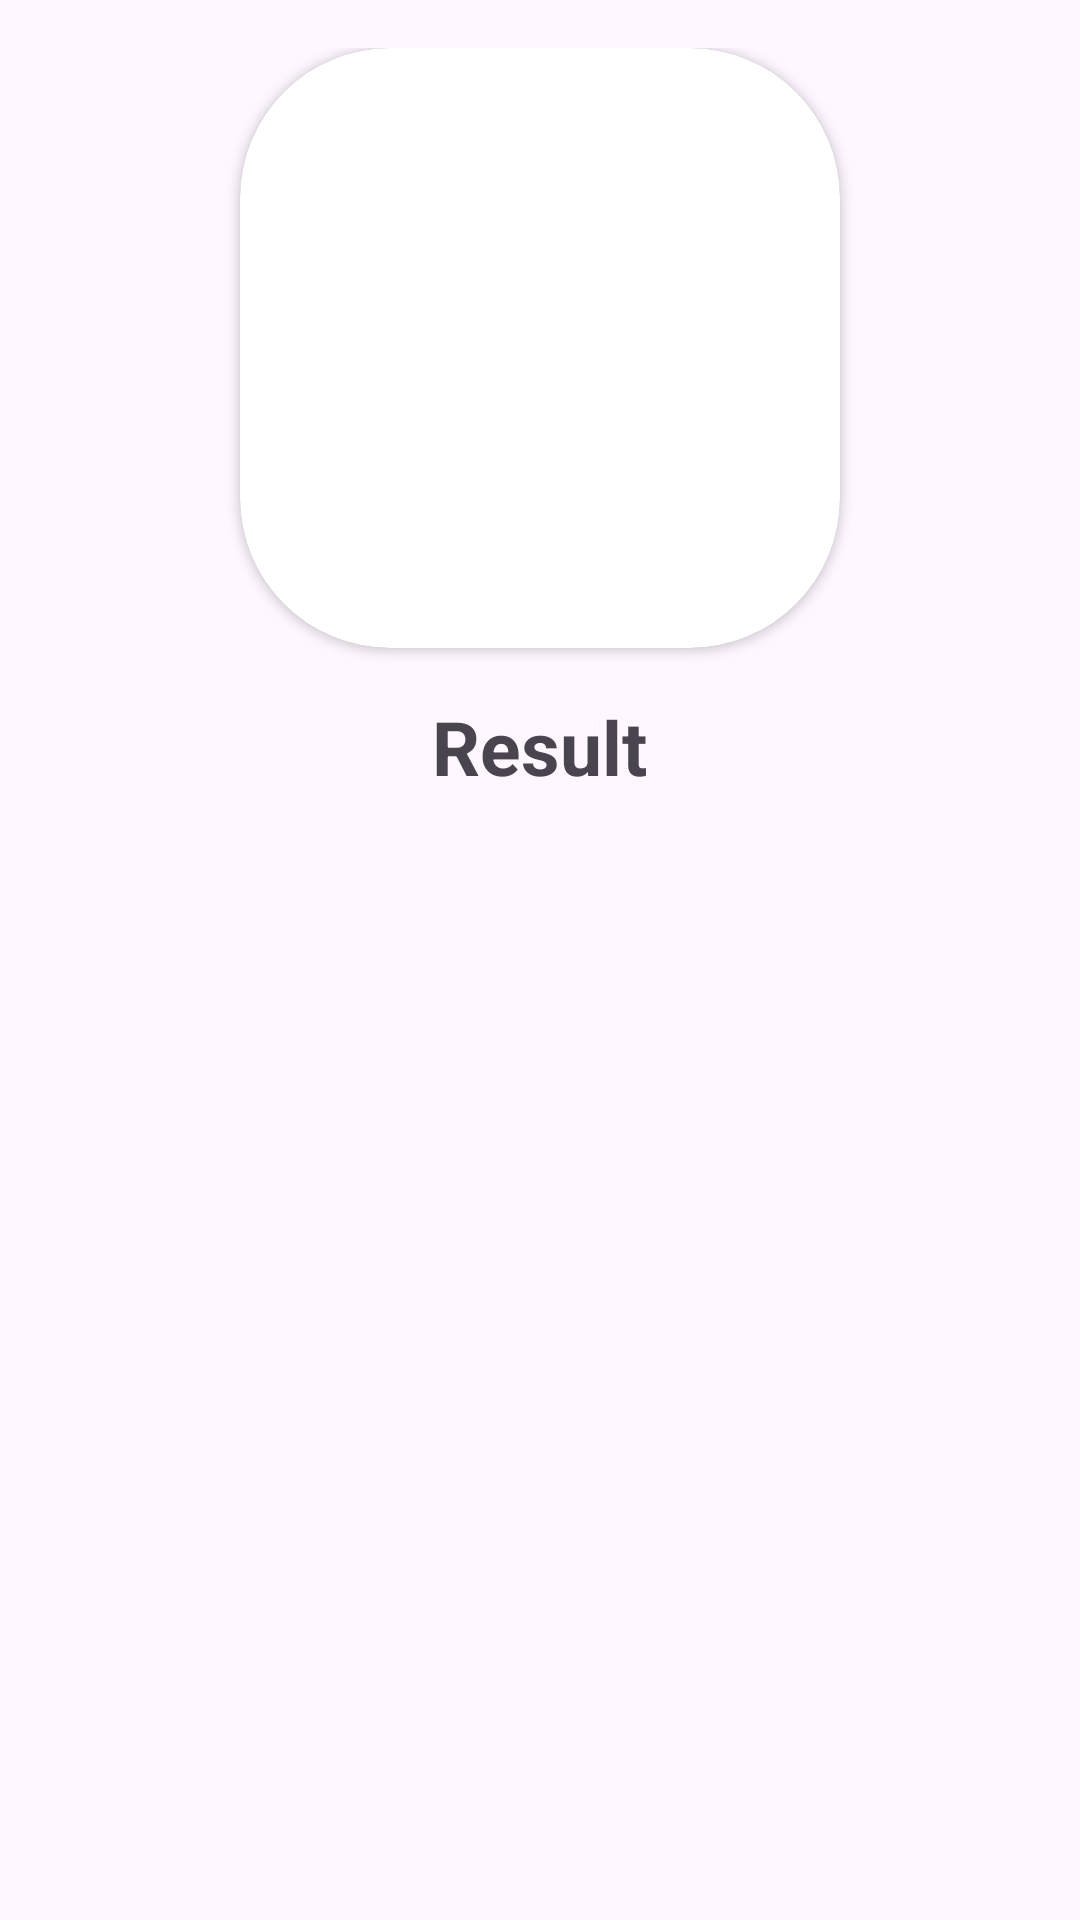

The Android layout XML behind this screen, and the referenced resources:
<!-- AndroidManifest.xml: application theme Theme.TeaApplication -->
<!-- res/layout/activity_result.xml -->
<RelativeLayout xmlns:android="http://schemas.android.com/apk/res/android"
    android:layout_width="match_parent"
    android:layout_height="match_parent"
    xmlns:app="http://schemas.android.com/apk/res-auto"
    android:padding="16dp">

    <androidx.cardview.widget.CardView
        android:layout_width="200dp"
        android:layout_height="200dp"
        android:layout_centerHorizontal="true"
        app:cardCornerRadius="50dp"
        android:id="@+id/card1">

        <ImageView
            android:id="@+id/resultImageView"
            android:layout_width="match_parent"
            android:layout_height="match_parent"
            android:background="@drawable/tea1"
            android:scaleType="centerCrop" />

    </androidx.cardview.widget.CardView>


    <TextView
        android:id="@+id/resultTextView"
        android:layout_width="wrap_content"
        android:layout_height="wrap_content"
        android:layout_below="@id/card1"
        android:layout_centerHorizontal="true"
        android:paddingTop="16dp"
        android:text="Result"
        android:textSize="25sp"
        android:textStyle="bold"/>




    <ImageButton
        android:id="@+id/backButton"
        android:layout_width="75dp"
        android:layout_height="61dp"
        android:layout_marginTop="16dp"
        android:layout_marginEnd="16dp"
        android:background="?android:attr/selectableItemBackground"
        android:contentDescription="Back"
        android:src="@drawable/back"
        app:layout_constraintEnd_toEndOf="parent"
        app:layout_constraintTop_toTopOf="parent" />

</RelativeLayout>
<!-- resources referenced by this layout -->
<resources>
  <style name="Theme.TeaApplication" parent="Base.Theme.TeaApplication" />
  <style name="Base.Theme.TeaApplication" parent="Theme.Material3.DayNight.NoActionBar">
          
          
  
          <item name="android:navigationBarColor">@color/white</item>
          <item name="android:windowLightNavigationBar" tools:targetApi="o_mr1">true</item>
          <item name="android:statusBarColor">#76EC3D</item>
      </style>
  <color name="white">#FFFFFFFF</color>
</resources>
